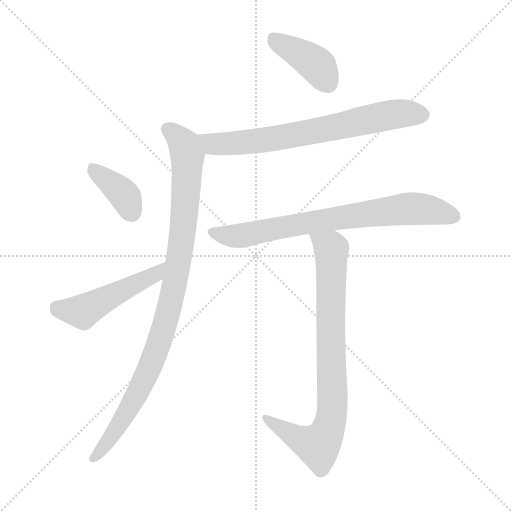
t = 0.00 s
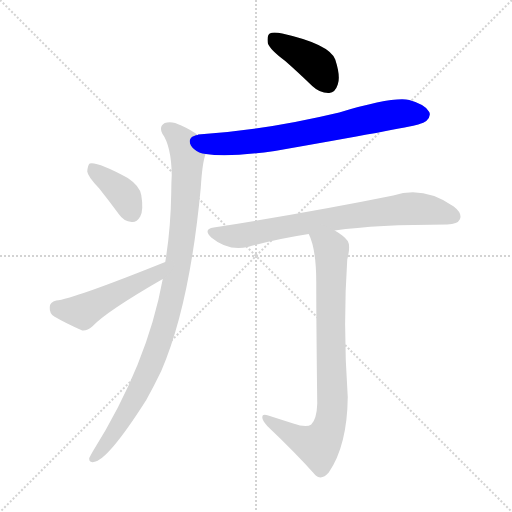
t = 1.11 s
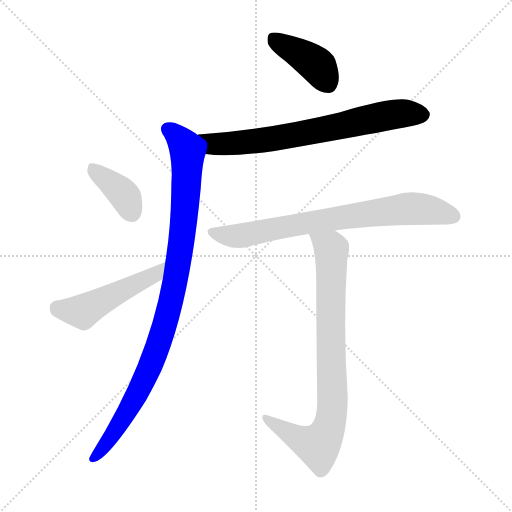
t = 2.22 s
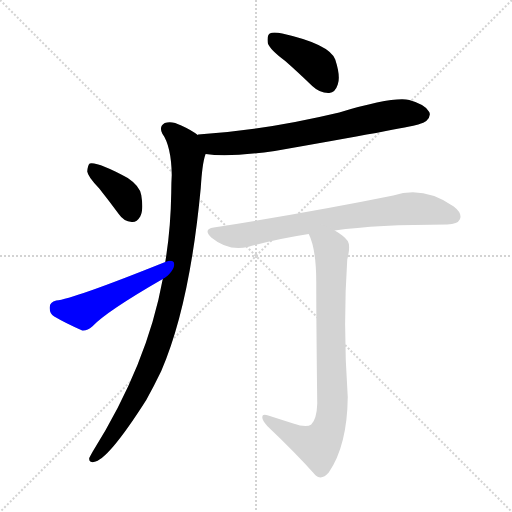
t = 3.33 s
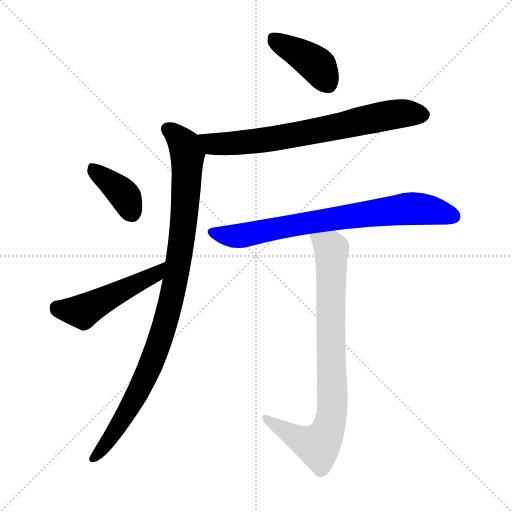
t = 4.43 s
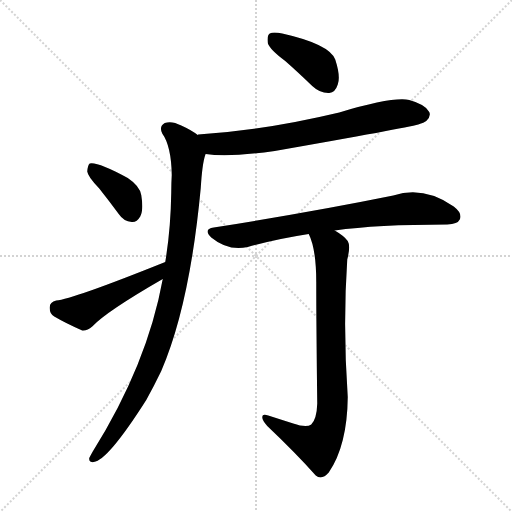
t = 5.54 s

The animated SVG that drew these frames (rendered in a browser with its animation timeline set to each time). Animation: 7 CSS @keyframes rules; one cycle of 5.54 s.

<svg version="1.1" viewBox="0 0 1024 1024" xmlns="http://www.w3.org/2000/svg">
  <g stroke="lightgray" stroke-dasharray="1,1" stroke-width="1" transform="scale(4, 4)">
    <line x1="0" y1="0" x2="256" y2="256"></line>
    <line x1="256" y1="0" x2="0" y2="256"></line>
    <line x1="128" y1="0" x2="128" y2="256"></line>
    <line x1="0" y1="128" x2="256" y2="128"></line>
  </g>
<g transform="scale(1, -1) translate(0, -900)">
   <style type="text/css">
    @keyframes keyframes0 {
      from {
       stroke: blue;
       stroke-dashoffset: 401;
       stroke-width: 128;
       }
       57% {
       animation-timing-function: step-end;
       stroke: blue;
       stroke-dashoffset: 0;
       stroke-width: 128;
       }
       to {
       stroke: black;
       stroke-width: 1024;
       }
       }
       #make-me-a-hanzi-animation-0 {
         animation: keyframes0 0.576335s both;
         animation-delay: 0.000000s;
         animation-timing-function: linear;
       }
    @keyframes keyframes1 {
      from {
       stroke: blue;
       stroke-dashoffset: 708;
       stroke-width: 128;
       }
       70% {
       animation-timing-function: step-end;
       stroke: blue;
       stroke-dashoffset: 0;
       stroke-width: 128;
       }
       to {
       stroke: black;
       stroke-width: 1024;
       }
       }
       #make-me-a-hanzi-animation-1 {
         animation: keyframes1 0.826172s both;
         animation-delay: 0.576335s;
         animation-timing-function: linear;
       }
    @keyframes keyframes2 {
      from {
       stroke: blue;
       stroke-dashoffset: 970;
       stroke-width: 128;
       }
       76% {
       animation-timing-function: step-end;
       stroke: blue;
       stroke-dashoffset: 0;
       stroke-width: 128;
       }
       to {
       stroke: black;
       stroke-width: 1024;
       }
       }
       #make-me-a-hanzi-animation-2 {
         animation: keyframes2 1.039388s both;
         animation-delay: 1.402507s;
         animation-timing-function: linear;
       }
    @keyframes keyframes3 {
      from {
       stroke: blue;
       stroke-dashoffset: 382;
       stroke-width: 128;
       }
       55% {
       animation-timing-function: step-end;
       stroke: blue;
       stroke-dashoffset: 0;
       stroke-width: 128;
       }
       to {
       stroke: black;
       stroke-width: 1024;
       }
       }
       #make-me-a-hanzi-animation-3 {
         animation: keyframes3 0.560872s both;
         animation-delay: 2.441895s;
         animation-timing-function: linear;
       }
    @keyframes keyframes4 {
      from {
       stroke: blue;
       stroke-dashoffset: 484;
       stroke-width: 128;
       }
       61% {
       animation-timing-function: step-end;
       stroke: blue;
       stroke-dashoffset: 0;
       stroke-width: 128;
       }
       to {
       stroke: black;
       stroke-width: 1024;
       }
       }
       #make-me-a-hanzi-animation-4 {
         animation: keyframes4 0.643880s both;
         animation-delay: 3.002767s;
         animation-timing-function: linear;
       }
    @keyframes keyframes5 {
      from {
       stroke: blue;
       stroke-dashoffset: 746;
       stroke-width: 128;
       }
       71% {
       animation-timing-function: step-end;
       stroke: blue;
       stroke-dashoffset: 0;
       stroke-width: 128;
       }
       to {
       stroke: black;
       stroke-width: 1024;
       }
       }
       #make-me-a-hanzi-animation-5 {
         animation: keyframes5 0.857096s both;
         animation-delay: 3.646647s;
         animation-timing-function: linear;
       }
    @keyframes keyframes6 {
      from {
       stroke: blue;
       stroke-dashoffset: 821;
       stroke-width: 128;
       }
       73% {
       animation-timing-function: step-end;
       stroke: blue;
       stroke-dashoffset: 0;
       stroke-width: 128;
       }
       to {
       stroke: black;
       stroke-width: 1024;
       }
       }
       #make-me-a-hanzi-animation-6 {
         animation: keyframes6 0.918132s both;
         animation-delay: 4.503743s;
         animation-timing-function: linear;
       }
</style>
<path d="M 570.5 778.0 Q 595.5 756.0 624.5 728.0 Q 640.5 713.0 658.5 714.0 Q 670.5 715.0 675.5 731.0 Q 681.5 747.0 670.5 781.0 Q 658.5 812.0 564.5 833.0 Q 546.5 837.0 539.5 833.0 Q 533.5 829.0 535.5 814.0 Q 539.5 801.0 570.5 778.0 Z" fill="lightgray"></path> 
<path d="M 411.5 592.0 Q 456.5 585.0 549.5 598.0 Q 811.5 644.0 836.5 651.0 Q 848.5 655.0 852.5 658.0 Q 862.5 667.0 858.5 676.0 Q 851.5 691.0 818.5 700.0 Q 785.5 707.0 678.5 675.0 Q 527.5 639.0 396.5 631.0 Q 395.5 631.0 395.5 630.0 C 365.5 626.0 381.5 595.0 411.5 592.0 Z" fill="lightgray"></path> 
<path d="M 325.5 342.0 Q 294.5 171.0 185.5 -3.0 Q 181.5 -10.0 178.5 -16.0 Q 177.5 -26.0 187.5 -24.0 Q 215.5 -21.0 292.5 100.0 Q 307.5 127.0 322.5 158.0 Q 379.5 290.0 401.5 524.0 Q 404.5 573.0 410.5 590.0 Q 410.5 591.0 411.5 592.0 C 417.5 616.0 417.5 616.0 395.5 630.0 Q 382.5 640.0 362.5 649.0 Q 343.5 659.0 329.5 654.0 Q 317.5 647.0 324.5 633.0 Q 342.5 608.0 343.5 550.0 Q 342.5 534.0 342.5 515.0 Q 341.5 442.0 330.5 376.0 L 325.5 342.0 Z" fill="lightgray"></path> 
<path d="M 198.5 523.0 Q 217.5 499.0 237.5 472.0 Q 247.5 457.0 263.5 456.0 Q 273.5 455.0 280.5 467.0 Q 287.5 480.0 282.5 510.0 Q 279.5 528.0 255.5 544.0 Q 194.5 577.0 179.5 573.0 Q 175.5 570.0 174.5 557.0 Q 175.5 547.0 198.5 523.0 Z" fill="lightgray"></path> 
<path d="M 330.5 376.0 Q 143.5 301.0 112.5 299.0 Q 99.5 296.0 99.5 286.0 Q 98.5 273.0 108.5 267.0 Q 130.5 254.0 164.5 239.0 Q 174.5 238.0 184.5 247.0 Q 212.5 277.0 325.5 342.0 C 351.5 357.0 358.5 387.0 330.5 376.0 Z" fill="lightgray"></path> 
<path d="M 669.5 439.0 Q 753.5 451.0 894.5 451.0 Q 915.5 452.0 919.5 461.0 Q 925.5 473.0 907.5 487.0 Q 847.5 529.0 786.5 509.0 Q 623.5 476.0 427.5 445.0 Q 405.5 442.0 422.5 425.0 Q 456.5 397.0 495.5 406.0 Q 552.5 422.0 617.5 432.0 L 669.5 439.0 Z" fill="lightgray"></path> 
<path d="M 586.5 53.0 Q 564.5 60.0 536.5 69.0 Q 524.5 73.0 524.5 66.0 Q 524.5 59.0 534.5 48.0 Q 592.5 -7.0 631.5 -51.0 Q 643.5 -61.0 657.5 -45.0 Q 694.5 9.0 695.5 106.0 Q 685.5 247.0 694.5 381.0 Q 701.5 408.0 695.5 418.0 Q 688.5 428.0 669.5 439.0 C 644.5 456.0 606.5 460.0 617.5 432.0 Q 632.5 402.0 632.5 336.0 Q 632.5 254.0 634.5 93.0 Q 633.5 62.0 622.5 51.0 Q 612.5 44.0 586.5 53.0 Z" fill="lightgray"></path> 
      <clipPath id="make-me-a-hanzi-clip-0">
      <path d="M 570.5 778.0 Q 595.5 756.0 624.5 728.0 Q 640.5 713.0 658.5 714.0 Q 670.5 715.0 675.5 731.0 Q 681.5 747.0 670.5 781.0 Q 658.5 812.0 564.5 833.0 Q 546.5 837.0 539.5 833.0 Q 533.5 829.0 535.5 814.0 Q 539.5 801.0 570.5 778.0 Z" fill="lightgray"></path>
      </clipPath>
      <path clip-path="url(#make-me-a-hanzi-clip-0)" d="M 546.5 824.0 L 636.5 767.0 L 655.5 734.0 " fill="none" id="make-me-a-hanzi-animation-0" stroke-dasharray="273 546" stroke-linecap="round"></path>

      <clipPath id="make-me-a-hanzi-clip-1">
      <path d="M 411.5 592.0 Q 456.5 585.0 549.5 598.0 Q 811.5 644.0 836.5 651.0 Q 848.5 655.0 852.5 658.0 Q 862.5 667.0 858.5 676.0 Q 851.5 691.0 818.5 700.0 Q 785.5 707.0 678.5 675.0 Q 527.5 639.0 396.5 631.0 Q 395.5 631.0 395.5 630.0 C 365.5 626.0 381.5 595.0 411.5 592.0 Z" fill="lightgray"></path>
      </clipPath>
      <path clip-path="url(#make-me-a-hanzi-clip-1)" d="M 401.5 625.0 L 426.5 612.0 L 517.5 618.0 L 785.5 671.0 L 844.5 671.0 " fill="none" id="make-me-a-hanzi-animation-1" stroke-dasharray="580 1160" stroke-linecap="round"></path>

      <clipPath id="make-me-a-hanzi-clip-2">
      <path d="M 325.5 342.0 Q 294.5 171.0 185.5 -3.0 Q 181.5 -10.0 178.5 -16.0 Q 177.5 -26.0 187.5 -24.0 Q 215.5 -21.0 292.5 100.0 Q 307.5 127.0 322.5 158.0 Q 379.5 290.0 401.5 524.0 Q 404.5 573.0 410.5 590.0 Q 410.5 591.0 411.5 592.0 C 417.5 616.0 417.5 616.0 395.5 630.0 Q 382.5 640.0 362.5 649.0 Q 343.5 659.0 329.5 654.0 Q 317.5 647.0 324.5 633.0 Q 342.5 608.0 343.5 550.0 Q 342.5 534.0 342.5 515.0 Q 341.5 442.0 330.5 376.0 L 325.5 342.0 Z" fill="lightgray"></path>
      </clipPath>
      <path clip-path="url(#make-me-a-hanzi-clip-2)" d="M 335.5 641.0 L 369.5 609.0 L 374.5 590.0 L 368.5 461.0 L 345.5 313.0 L 311.5 195.0 L 269.5 100.0 L 225.5 30.0 L 187.5 -15.0 " fill="none" id="make-me-a-hanzi-animation-2" stroke-dasharray="842 1684" stroke-linecap="round"></path>

      <clipPath id="make-me-a-hanzi-clip-3">
      <path d="M 198.5 523.0 Q 217.5 499.0 237.5 472.0 Q 247.5 457.0 263.5 456.0 Q 273.5 455.0 280.5 467.0 Q 287.5 480.0 282.5 510.0 Q 279.5 528.0 255.5 544.0 Q 194.5 577.0 179.5 573.0 Q 175.5 570.0 174.5 557.0 Q 175.5 547.0 198.5 523.0 Z" fill="lightgray"></path>
      </clipPath>
      <path clip-path="url(#make-me-a-hanzi-clip-3)" d="M 182.5 567.0 L 243.5 515.0 L 264.5 474.0 " fill="none" id="make-me-a-hanzi-animation-3" stroke-dasharray="254 508" stroke-linecap="round"></path>

      <clipPath id="make-me-a-hanzi-clip-4">
      <path d="M 330.5 376.0 Q 143.5 301.0 112.5 299.0 Q 99.5 296.0 99.5 286.0 Q 98.5 273.0 108.5 267.0 Q 130.5 254.0 164.5 239.0 Q 174.5 238.0 184.5 247.0 Q 212.5 277.0 325.5 342.0 C 351.5 357.0 358.5 387.0 330.5 376.0 Z" fill="lightgray"></path>
      </clipPath>
      <path clip-path="url(#make-me-a-hanzi-clip-4)" d="M 113.5 285.0 L 165.5 277.0 L 278.5 338.0 L 308.5 348.0 L 317.5 361.0 " fill="none" id="make-me-a-hanzi-animation-4" stroke-dasharray="356 712" stroke-linecap="round"></path>

      <clipPath id="make-me-a-hanzi-clip-5">
      <path d="M 669.5 439.0 Q 753.5 451.0 894.5 451.0 Q 915.5 452.0 919.5 461.0 Q 925.5 473.0 907.5 487.0 Q 847.5 529.0 786.5 509.0 Q 623.5 476.0 427.5 445.0 Q 405.5 442.0 422.5 425.0 Q 456.5 397.0 495.5 406.0 Q 552.5 422.0 617.5 432.0 L 669.5 439.0 Z" fill="lightgray"></path>
      </clipPath>
      <path clip-path="url(#make-me-a-hanzi-clip-5)" d="M 424.5 435.0 L 484.5 429.0 L 665.5 463.0 L 824.5 483.0 L 873.5 478.0 L 907.5 467.0 " fill="none" id="make-me-a-hanzi-animation-5" stroke-dasharray="618 1236" stroke-linecap="round"></path>

      <clipPath id="make-me-a-hanzi-clip-6">
      <path d="M 586.5 53.0 Q 564.5 60.0 536.5 69.0 Q 524.5 73.0 524.5 66.0 Q 524.5 59.0 534.5 48.0 Q 592.5 -7.0 631.5 -51.0 Q 643.5 -61.0 657.5 -45.0 Q 694.5 9.0 695.5 106.0 Q 685.5 247.0 694.5 381.0 Q 701.5 408.0 695.5 418.0 Q 688.5 428.0 669.5 439.0 C 644.5 456.0 606.5 460.0 617.5 432.0 Q 632.5 402.0 632.5 336.0 Q 632.5 254.0 634.5 93.0 Q 633.5 62.0 622.5 51.0 Q 612.5 44.0 586.5 53.0 Z" fill="lightgray"></path>
      </clipPath>
      <path clip-path="url(#make-me-a-hanzi-clip-6)" d="M 624.5 429.0 L 653.5 410.0 L 663.5 396.0 L 665.5 97.0 L 659.5 49.0 L 636.5 9.0 L 594.5 24.0 L 531.5 64.0 " fill="none" id="make-me-a-hanzi-animation-6" stroke-dasharray="693 1386" stroke-linecap="round"></path>

</g>
</svg>
